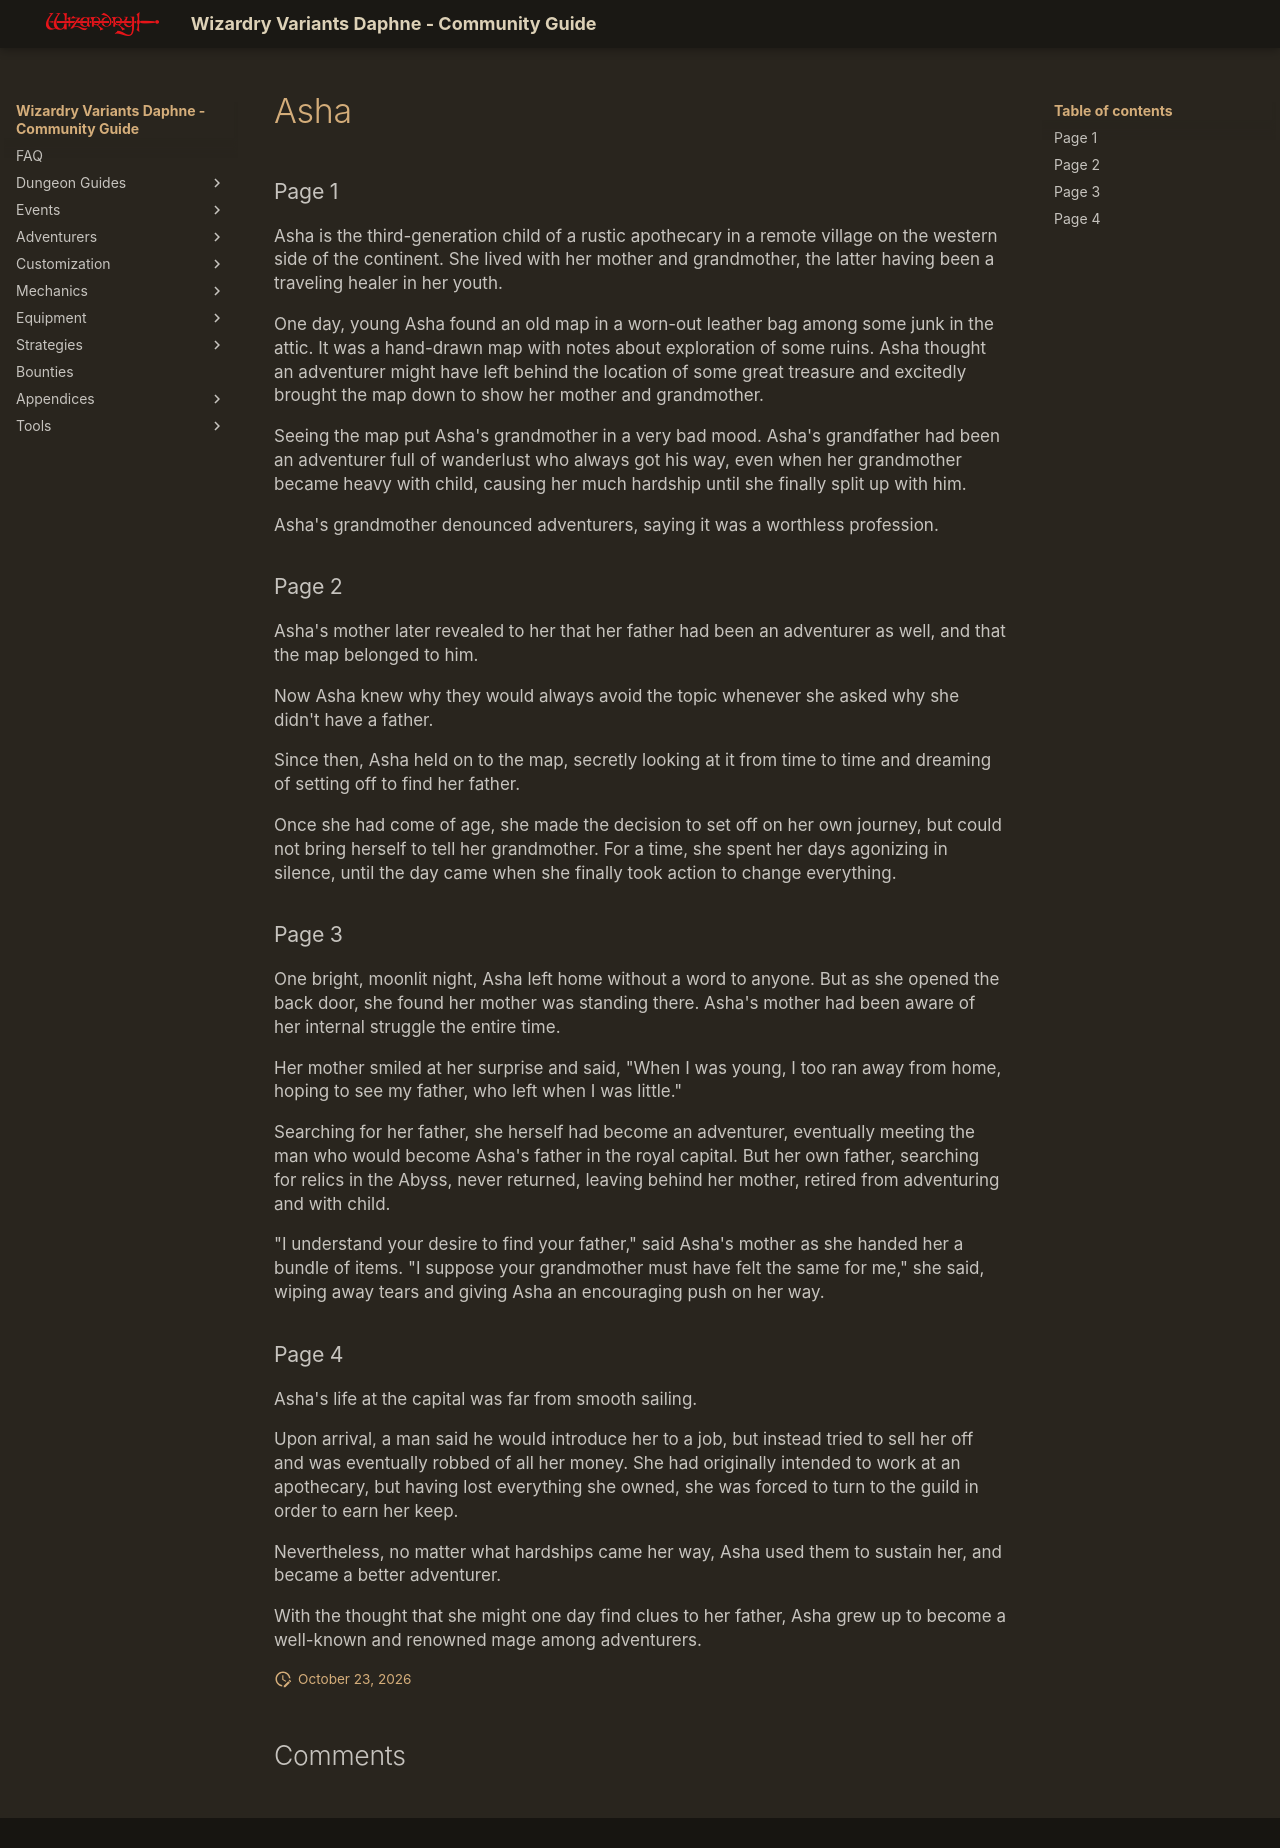

repository: itsnicksia/wizardry-daphne-guide · page: adventurers/general-adventurers/life-stories/Asha/index.html · generator: mkdocs

### Page 1  
Asha is the third-generation child of a rustic apothecary in a remote village on the western side of the continent. She lived with her mother and grandmother, the latter having been a traveling healer in her youth.

One day, young Asha found an old map in a worn-out leather bag among some junk in the attic. It was a hand-drawn map with notes about exploration of some ruins. Asha thought an adventurer might have left behind the location of some great treasure and excitedly brought the map down to show her mother and grandmother.

Seeing the map put Asha's grandmother in a very bad mood. Asha's grandfather had been an adventurer full of wanderlust who always got his way, even when her grandmother became heavy with child, causing her much hardship until she finally split up with him.

Asha's grandmother denounced adventurers, saying it was a worthless profession.

### Page 2  
Asha's mother later revealed to her that her father had been an adventurer as well, and that the map belonged to him.

Now Asha knew why they would always avoid the topic whenever she asked why she didn't have a father.

Since then, Asha held on to the map, secretly looking at it from time to time and dreaming of setting off to find her father.

Once she had come of age, she made the decision to set off on her own journey, but could not bring herself to tell her grandmother. For a time, she spent her days agonizing in silence, until the day came when she finally took action to change everything.

### Page 3  
One bright, moonlit night, Asha left home without a word to anyone. But as she opened the back door, she found her mother was standing there. Asha's mother had been aware of her internal struggle the entire time.

Her mother smiled at her surprise and said, "When I was young, I too ran away from home, hoping to see my father, who left when I was little."

Searching for her father, she herself had become an adventurer, eventually meeting the man who would become Asha's father in the royal capital. But her own father, searching for relics in the Abyss, never returned, leaving behind her mother, retired from adventuring and with child.

"I understand your desire to find your father," said Asha's mother as she handed her a bundle of items. "I suppose your grandmother must have felt the same for me," she said, wiping away tears and giving Asha an encouraging push on her way.

### Page 4  
Asha's life at the capital was far from smooth sailing.

Upon arrival, a man said he would introduce her to a job, but instead tried to sell her off and was eventually robbed of all her money. She had originally intended to work at an apothecary, but having lost everything she owned, she was forced to turn to the guild in order to earn her keep.

Nevertheless, no matter what hardships came her way, Asha used them to sustain her, and became a better adventurer.

With the thought that she might one day find clues to her father, Asha grew up to become a well-known and renowned mage among adventurers.
